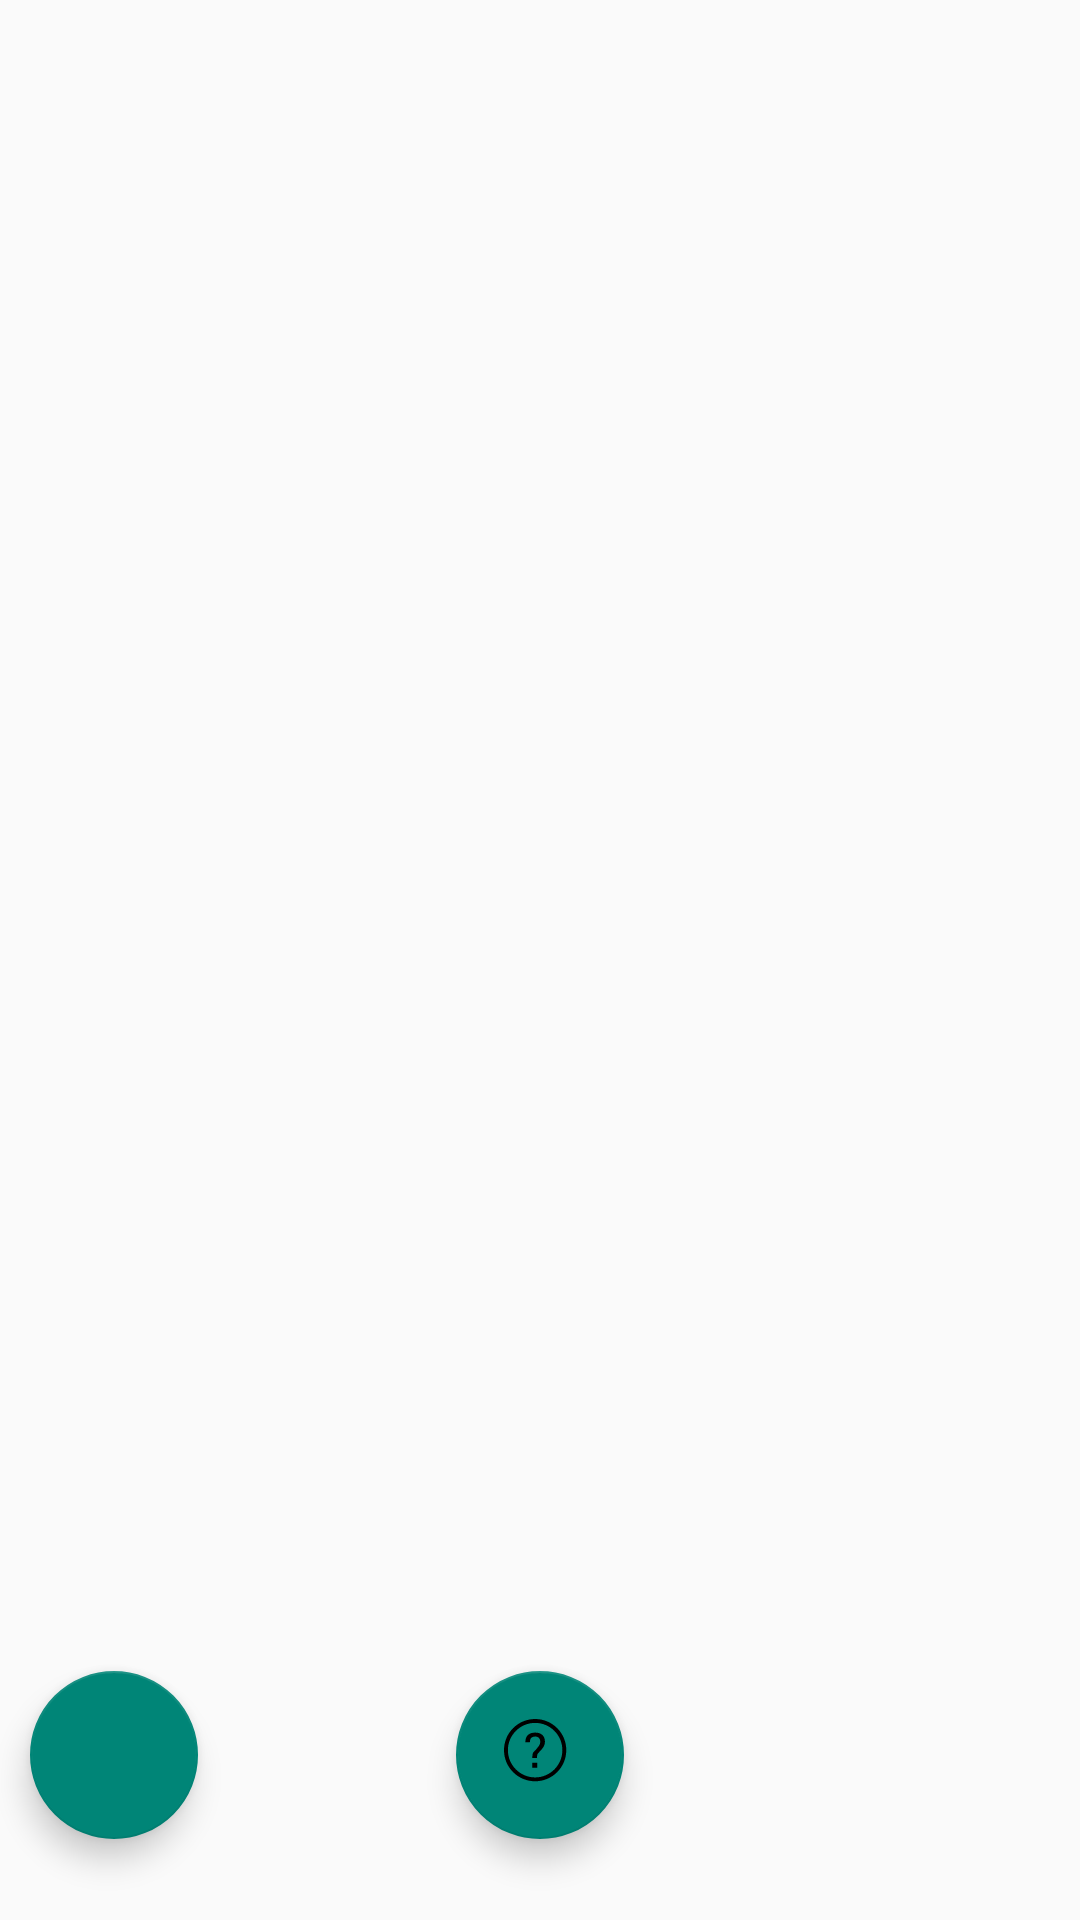

Layout XML and referenced resources for this Android screen:
<!-- AndroidManifest.xml: application theme Theme.Mobdevportfolio -->
<!-- res/layout/fragment_hs_list.xml -->
<?xml version="1.0" encoding="utf-8"?>
<LinearLayout xmlns:android="http://schemas.android.com/apk/res/android"
    xmlns:tools="http://schemas.android.com/tools"
    android:layout_width="match_parent"
    android:layout_height="match_parent"
    android:fillViewport="true"
    android:orientation="vertical"
    tools:context=".Fragments.HighScore.HSListFragment">

         <LinearLayout
            android:layout_width="match_parent"
            android:layout_height="0dp"
            android:layout_weight="1">

            <androidx.recyclerview.widget.RecyclerView
                android:id="@+id/high_score_list_view"
                android:layout_width="match_parent"
                android:layout_height="match_parent" />
        </LinearLayout>

        <FrameLayout
            android:layout_width="match_parent"
            android:layout_height="110dp">

            <com.google.android.material.floatingactionbutton.FloatingActionButton
                android:id="@+id/backToHomeHSButton"
                android:layout_width="wrap_content"
                android:layout_height="match_parent"
                android:layout_gravity="left|center"
                android:layout_margin="10dp"
                android:layout_weight="1"
                android:clickable="true"
                android:contentDescription="Back to home button"
                android:src="@drawable/ic_baseline_arrow_back_24" />

            <com.google.android.material.floatingactionbutton.FloatingActionButton
                android:id="@+id/hsHelperButton"
                android:layout_width="wrap_content"
                android:layout_height="match_parent"
                android:layout_gravity="center"
                android:layout_margin="10dp"
                android:layout_weight="1"
                android:clickable="true"
                android:contentDescription="Helper button"
                android:src="@drawable/ic_launcher_foreground" />
        </FrameLayout>
</LinearLayout>
<!-- resources referenced by this layout -->
<resources>
  <!-- drawable ic_launcher_foreground (drawable-v24) -->
  <vector xmlns:android="http://schemas.android.com/apk/res/android"
      xmlns:aapt="http://schemas.android.com/aapt"
      android:width="37dp"
      android:height="37dp"
      android:viewportWidth="37"
      android:viewportHeight="37">
      <path android:fillColor="#000000" android:pathData="M16 0c-8.836 0-16 7.163-16 16s7.163 16 16 16c8.837 0 16.001-7.163 16.001-16s-7.163-16-16.001-16zM16 30.032c-7.72 0-14-6.312-14-14.032s6.28-14 14-14 14.001 6.28 14.001 14-6.281 14.032-14.001 14.032zM14.53 25.015h2.516v-2.539h-2.516zM15.97 6.985c-1.465 0-2.672 0.395-3.62 1.184s-1.409 2.37-1.386 3.68l0.037 0.073h2.295c0-0.781 0.261-1.904 0.781-2.308s1.152-0.604 1.893-0.604c0.854 0 1.511 0.232 1.971 0.696s0.689 1.127 0.689 1.989c0 0.725-0.17 1.343-0.512 1.855-0.343 0.512-0.916 1.245-1.721 2.198-0.831 0.749-1.344 1.351-1.538 1.806s-0.297 1.274-0.305 2.454h2.405c0-0.74 0.047-1.285 0.14-1.636s0.36-0.744 0.799-1.184c0.945-0.911 1.703-1.802 2.277-2.674 0.573-0.87 0.86-1.831 0.86-2.881 0-1.465-0.443-2.607-1.331-3.424s-2.134-1.226-3.736-1.226z"></path>
  </vector>
  <style name="Theme.Mobdevportfolio" parent="Theme.AppCompat.Light.NoActionBar">
          
          <item name="colorPrimary">@color/purple_500</item>
          <item name="colorPrimaryVariant">@color/purple_700</item>
          <item name="colorOnPrimary">@color/white</item>
          
          <item name="colorSecondary">@color/teal_200</item>
          <item name="colorSecondaryVariant">@color/teal_700</item>
          <item name="colorOnSecondary">@color/black</item>
          
          <item name="android:statusBarColor" tools:targetApi="l">?attr/colorPrimaryVariant</item>
          
          <item name="windowActionBar">false</item>
          <item name="windowNoTitle">true</item>
      </style>
  <!-- not gathered from this repository: default colours our renderer supplied (Android Studio template values) -->
  <color name="purple_500">#FF6200EE</color>
  <color name="purple_700">#FF3700B3</color>
  <color name="teal_200">#FF03DAC5</color>
  <color name="teal_700">#FF018786</color>
  <color name="black">#FF000000</color>
  <color name="white">#FFFFFFFF</color>
</resources>
